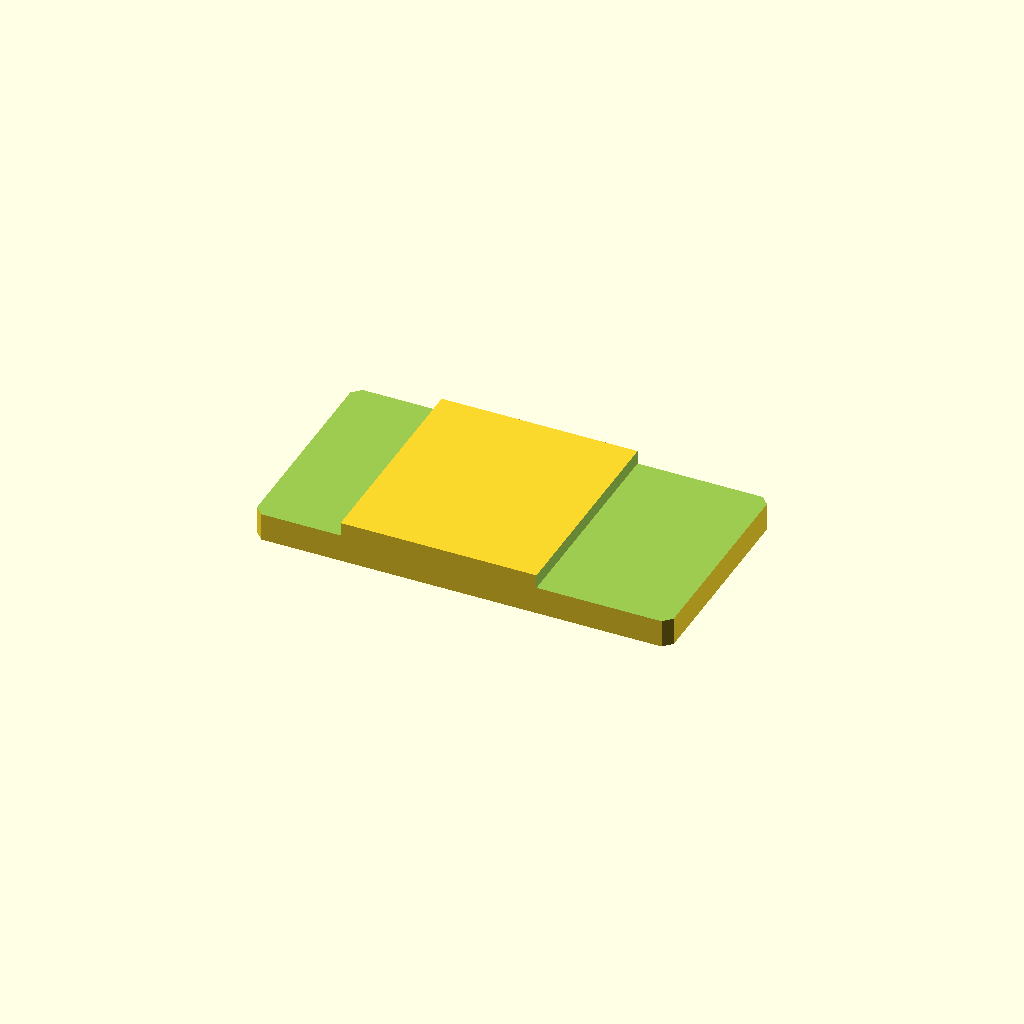
Cell 1 — every parameter at its default value.
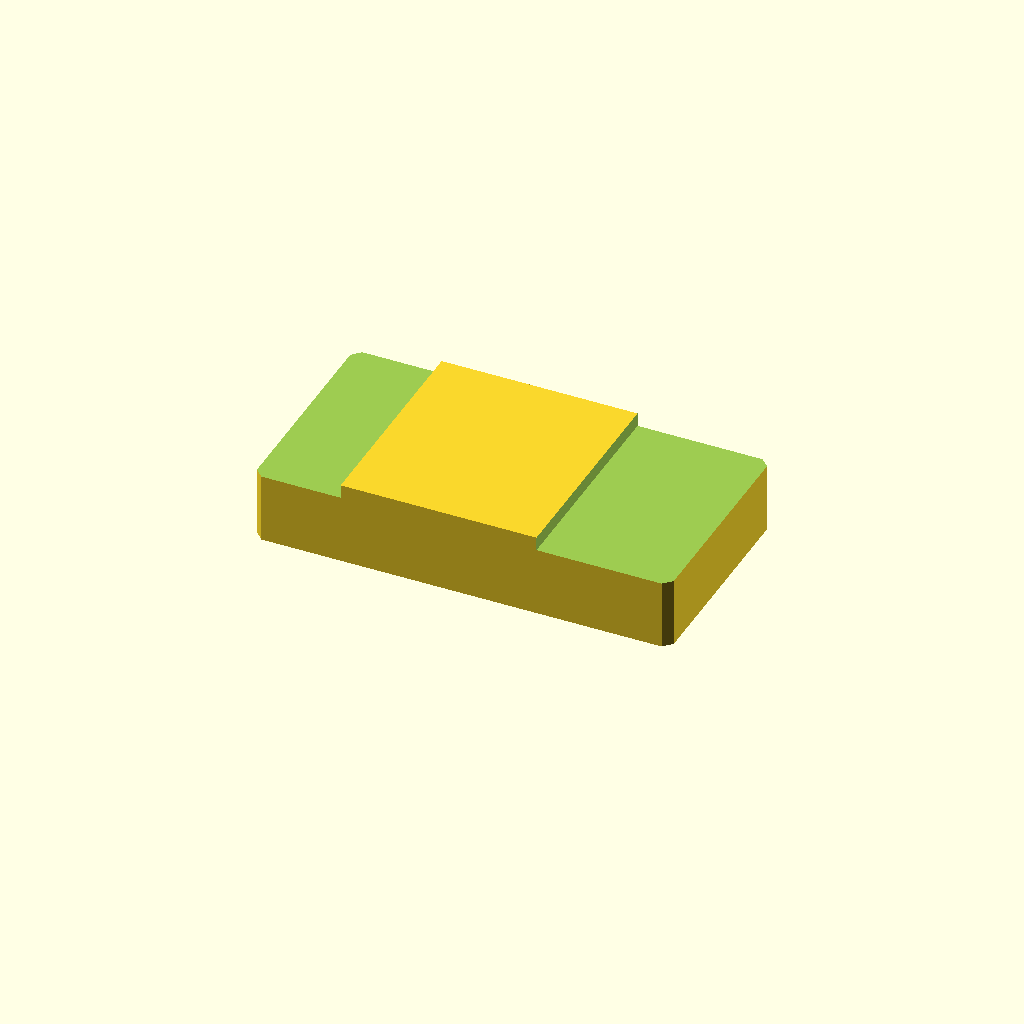
Cell 2: the same model with plate_t = 20.
One fixed orthographic camera (rotation 55°, 0°, 25°; colour scheme Cornfield) for every cell.
The OpenSCAD source (optional_data/data/sketch2/steppedbars/part_0017.scad):
$fn = 32;

// ----------------------------------------------------------------------
// Stepped bar: centerstep, 100 x 52 x 10/6.7 mm
// ----------------------------------------------------------------------

// --- parameters (mm) ---
bar_l = 100;              // bar length, X
bar_w = 52;               // bar width, Y
plate_t = 10;             // thickness of the thick zone, Z
thin_t = 6.7;             // thickness of the thin zone
corner_c = 2;             // corner chamfer of the bar
step_cut = 3.3;           // material removed from the thin zone
thick_from = 21;          // start of the thick middle zone
thick_to = 68;            // end of the thick middle zone
depth_1 = 3.3;            // depth of cut 1 from the top face
depth_2 = 3.3;            // depth of cut 2 from the top face

profile = [[2, 0], [98, 0], [100, 2], [100, 50], [98, 52], [2, 52], [0, 50], [0, 2]];  // primary outline, 8 points, counter clockwise
void_1 = [[-1, -1], [21, -1], [21, 53], [-1, 53]];  // thin left end, 4 points
void_2 = [[68, -1], [101, -1], [101, 53], [68, 53]];  // thin right end, 4 points

// --- the one profile operation ---
difference() {
  linear_extrude(height = plate_t) polygon(points = profile);
  translate([0, 0, plate_t - depth_1])
    linear_extrude(height = depth_1 + 1) polygon(points = void_1);
  translate([0, 0, plate_t - depth_2])
    linear_extrude(height = depth_2 + 1) polygon(points = void_2);
}
Customizer parameters (derived from the source; name, type, default, range or options):
bar_l: number, default 100
bar_w: number, default 52
plate_t: number, default 10
thin_t: number, default 6.7
corner_c: number, default 2
step_cut: number, default 3.3
thick_from: number, default 21
thick_to: number, default 68
depth_1: number, default 3.3
depth_2: number, default 3.3
